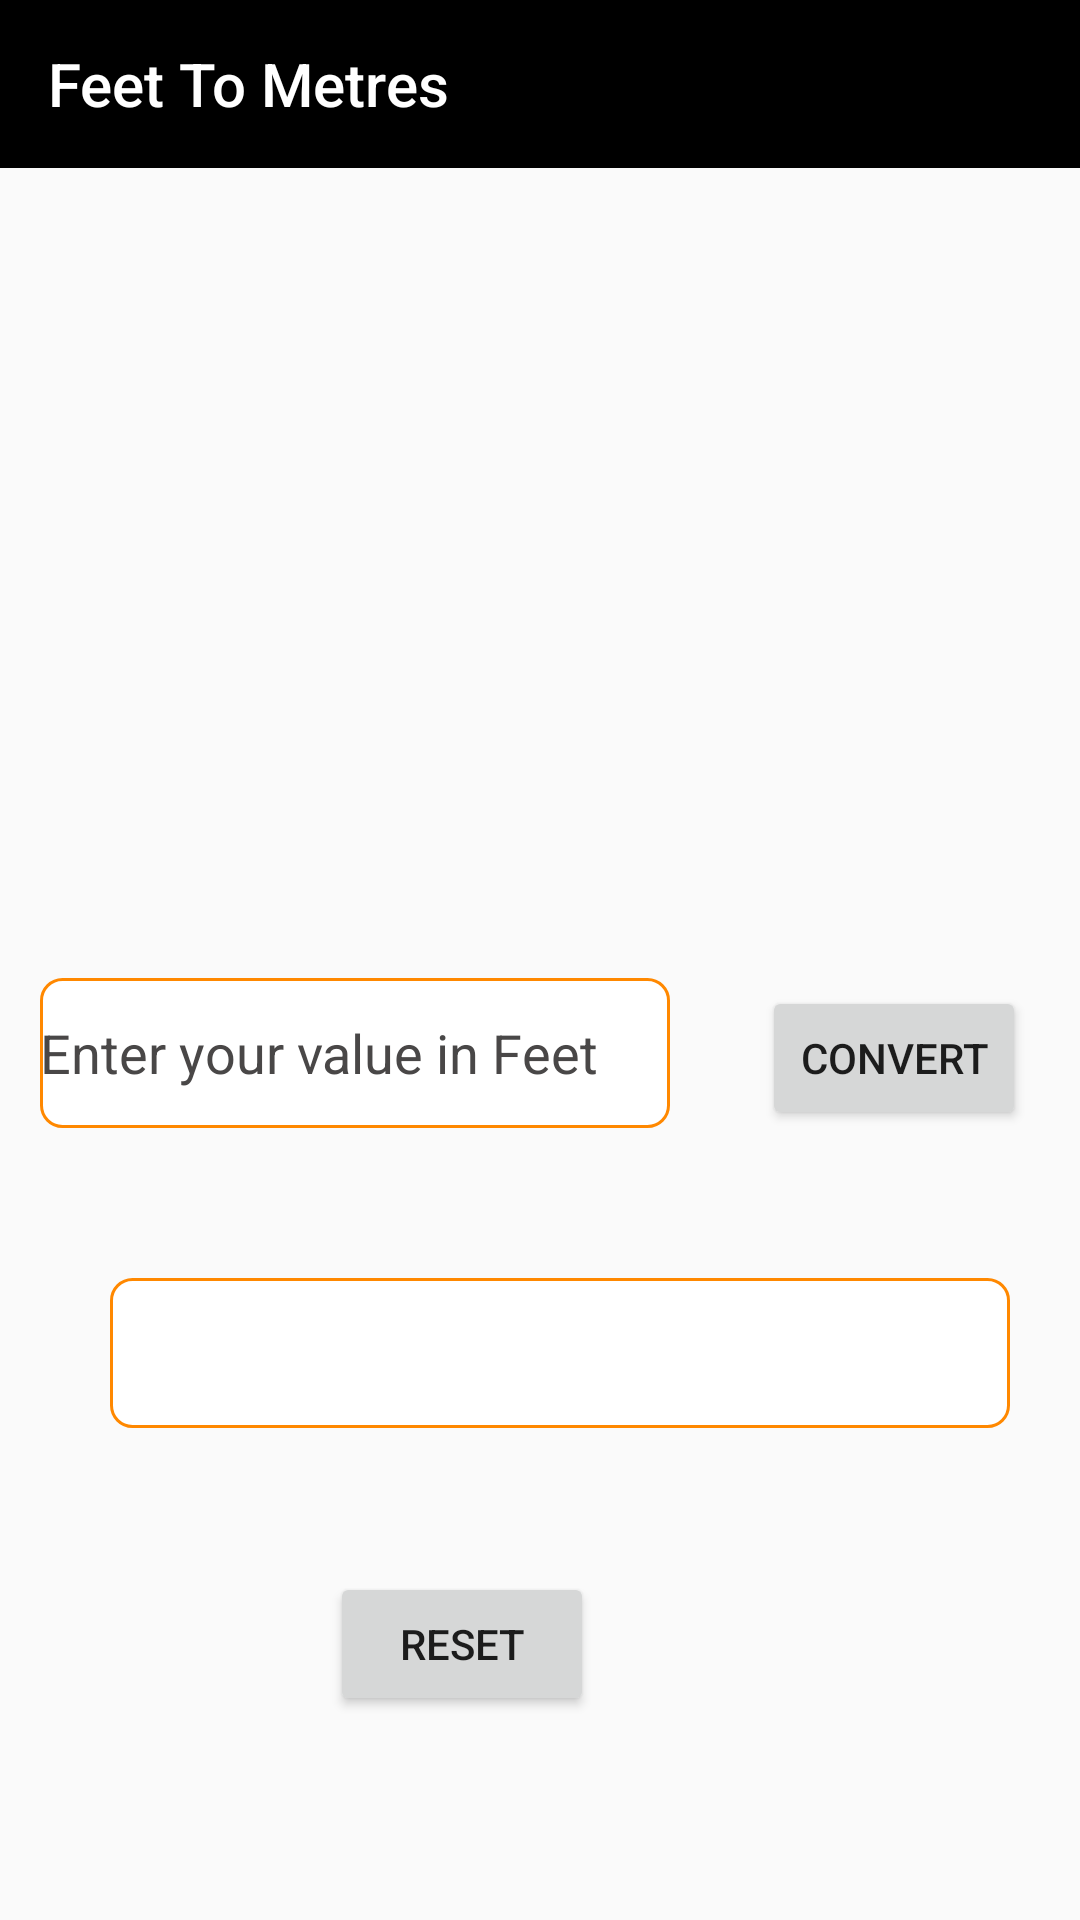

Here is an Android app screen rendered from its layout file. Give the layout XML and the strings, colors and styles it references.
<!-- AndroidManifest.xml: application theme Theme.AppCompat.Light.NoActionBar -->
<!-- res/layout/activity_feet_to_metres.xml -->
<?xml version="1.0" encoding="utf-8"?>
<androidx.constraintlayout.widget.ConstraintLayout xmlns:android="http://schemas.android.com/apk/res/android"
    xmlns:app="http://schemas.android.com/apk/res-auto"
    xmlns:tools="http://schemas.android.com/tools"
    android:layout_width="match_parent"
    android:layout_height="match_parent"
    tools:context=".FeetToMetres">

    <androidx.appcompat.widget.Toolbar
        android:id="@+id/toolbarForFeet"
        android:layout_width="match_parent"
        android:layout_height="wrap_content"
        android:layout_marginBottom="320dp"
        android:background="@color/black"
        app:layout_constraintBottom_toTopOf="@+id/editTextForFeet"
        app:layout_constraintTop_toTopOf="parent"
        app:layout_constraintVertical_bias="0.0"
        app:title="Feet To Metres"
        app:titleTextColor="@color/white"
        tools:layout_editor_absoluteX="0dp" />

    <EditText
        android:id="@+id/editTextForFeet"
        android:layout_width="wrap_content"
        android:layout_height="50dp"
        android:layout_marginBottom="264dp"
        android:background="@drawable/border"
        android:ems="10"
        android:hint="@string/enter_your_value_in_feet"
        android:inputType="numberDecimal"
        android:textColor="@color/black"
        android:textColorHint="@color/grey"
        app:layout_constraintBottom_toBottomOf="parent"
        app:layout_constraintEnd_toEndOf="parent"
        app:layout_constraintHorizontal_bias="0.089"
        app:layout_constraintStart_toStartOf="parent" />

    <TextView
        android:id="@+id/editTextForMetres"
        android:layout_width="300dp"
        android:layout_height="50dp"
        android:layout_marginBottom="164dp"
        android:background="@drawable/border"
        android:ems="10"
        android:padding="10dp"
        android:textColor="@color/black"
        android:textSize="20dp"
        app:layout_constraintBottom_toBottomOf="parent"
        app:layout_constraintEnd_toEndOf="parent"
        app:layout_constraintHorizontal_bias="0.497"
        app:layout_constraintStart_toStartOf="@+id/editTextForFeet"
        app:layout_constraintTop_toBottomOf="@+id/editTextForFeet"
        app:layout_constraintVertical_bias="1.0" />


    <Button
        android:id="@+id/convertButtonForFeet"
        android:layout_width="wrap_content"
        android:layout_height="wrap_content"
        android:layout_marginEnd="18dp"
        android:text="@string/convert"
        app:layout_constraintBaseline_toBaselineOf="@+id/editTextForFeet"
        app:layout_constraintEnd_toEndOf="parent" />

    <Button
        android:id="@+id/resetButtonForFeet"
        android:layout_width="wrap_content"
        android:layout_height="wrap_content"
        android:layout_marginTop="148dp"
        android:layout_marginEnd="144dp"
        android:text="@string/reset"
        app:layout_constraintEnd_toEndOf="@+id/convertButtonForFeet"
        app:layout_constraintTop_toBottomOf="@+id/editTextForFeet" />

</androidx.constraintlayout.widget.ConstraintLayout>
<!-- resources referenced by this layout -->
<resources>
  <color name="black">#FF000000</color>
  <color name="grey">#494747</color>
  <color name="white">#FFFFFFFF</color>
  <!-- drawable border (drawable-v24) -->
  <?xml version="1.0" encoding="utf-8"?>
  <shape xmlns:android="http://schemas.android.com/apk/res/android"
      android:shape="rectangle" >
  
      
      <solid
          android:color="@color/white" >
      </solid>
  
      
      <stroke
          android:width="1dp"
          android:color="@android:color/holo_orange_dark" >
      </stroke>
  
      
      <corners
          android:radius="7dp"   >
      </corners>
  
  </shape>
  <string name="convert">Convert</string>
  <string name="enter_your_value_in_feet">Enter your value in Feet</string>
  <string name="reset">Reset</string>
</resources>
